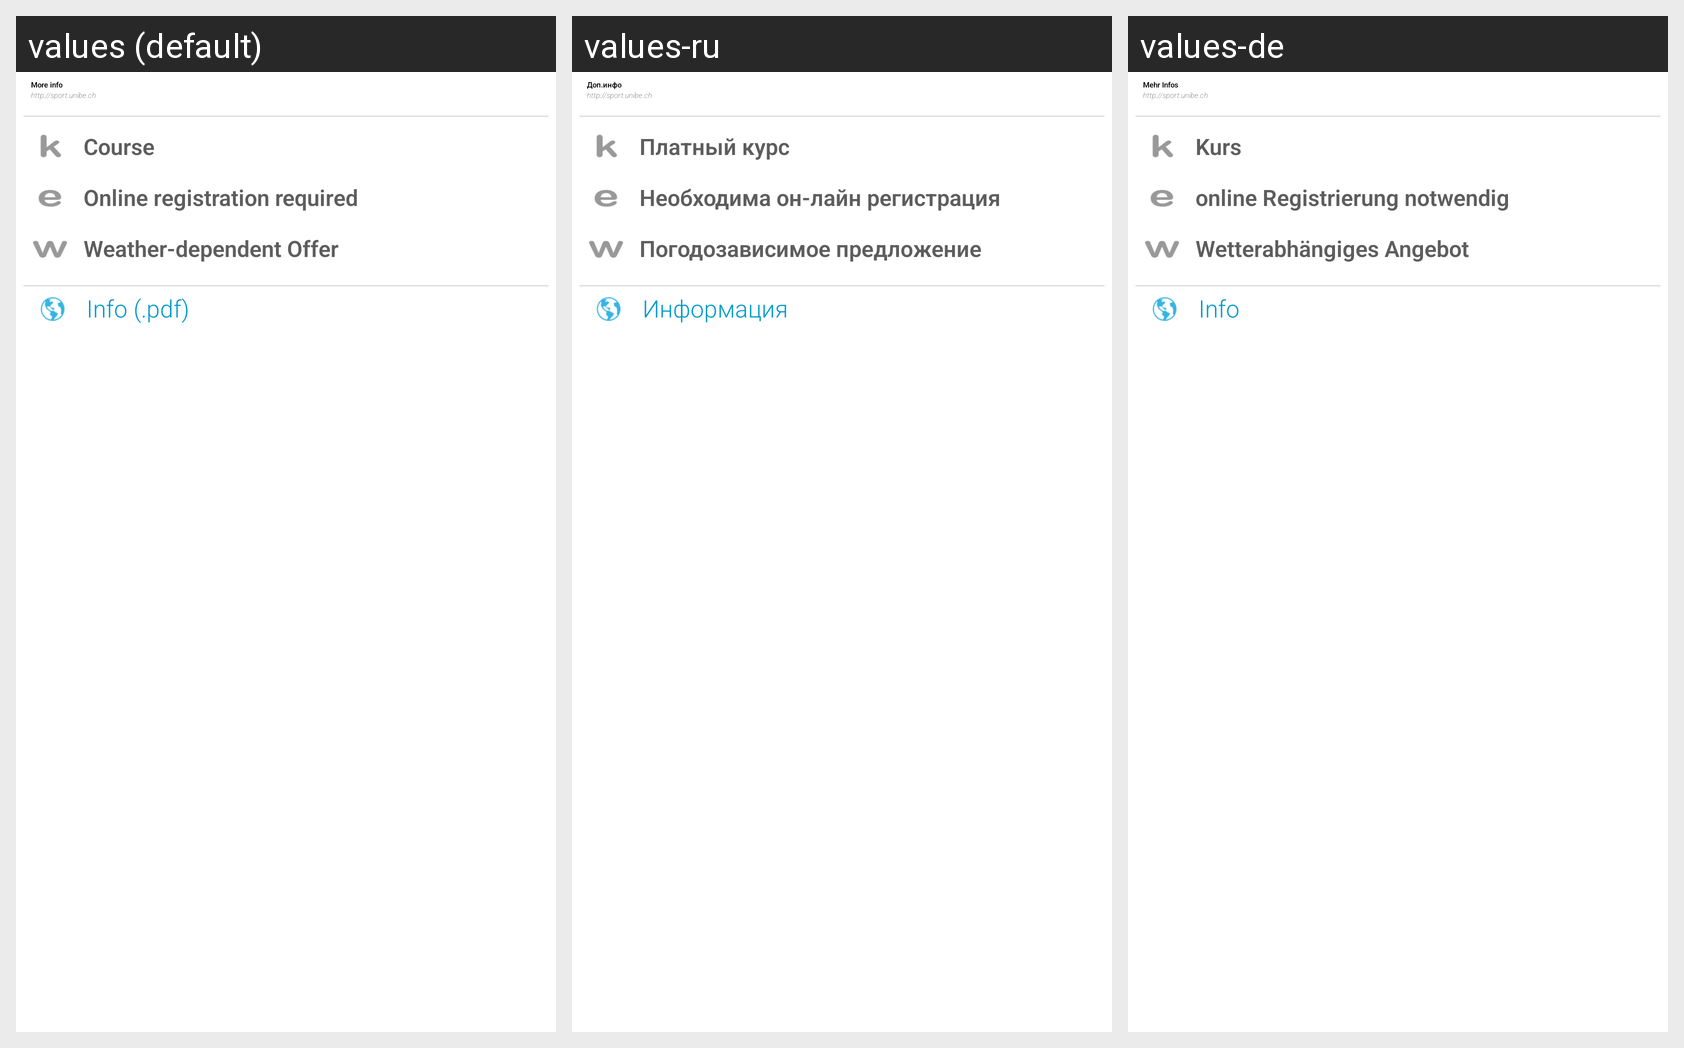

For this localized Android screen grid, give each drawn string resource with its value in every locale shown.
Android screen res/layout/course_info_additional.xml rendered under 3 locales, left to right: values (default), values-ru, values-de. Device: Nexus 5 (rendered at 1080×1920; each locale shown at half size, 540×960, under a caption strip naming it); theme Theme.Unisport.
Strings drawn on this screen, with the default value and each locale's value (text and hints the layout hard-codes, and strings that could not be matched under every locale, appear in the picture but are not listed):

course_info_more
  values: More info
  values-ru: Доп.инфо
  values-de: Mehr Infos

course_info_more_site
  values: http://sport.unibe.ch
  values-ru: http://sport.unibe.ch
  values-de: http://sport.unibe.ch

course_info_course
  values: Course
  values-ru: Платный курс
  values-de: Kurs

course_info_online
  values: Online registration required
  values-ru: Необходима он-лайн регистрация
  values-de: online Registrierung notwendig

course_info_weather
  values: Weather-dependent Offer
  values-ru: Погодозависимое предложение
  values-de: Wetterabhängiges Angebot

course_info_info
  values: Info (.pdf)
  values-ru: Информация
  values-de: Info
